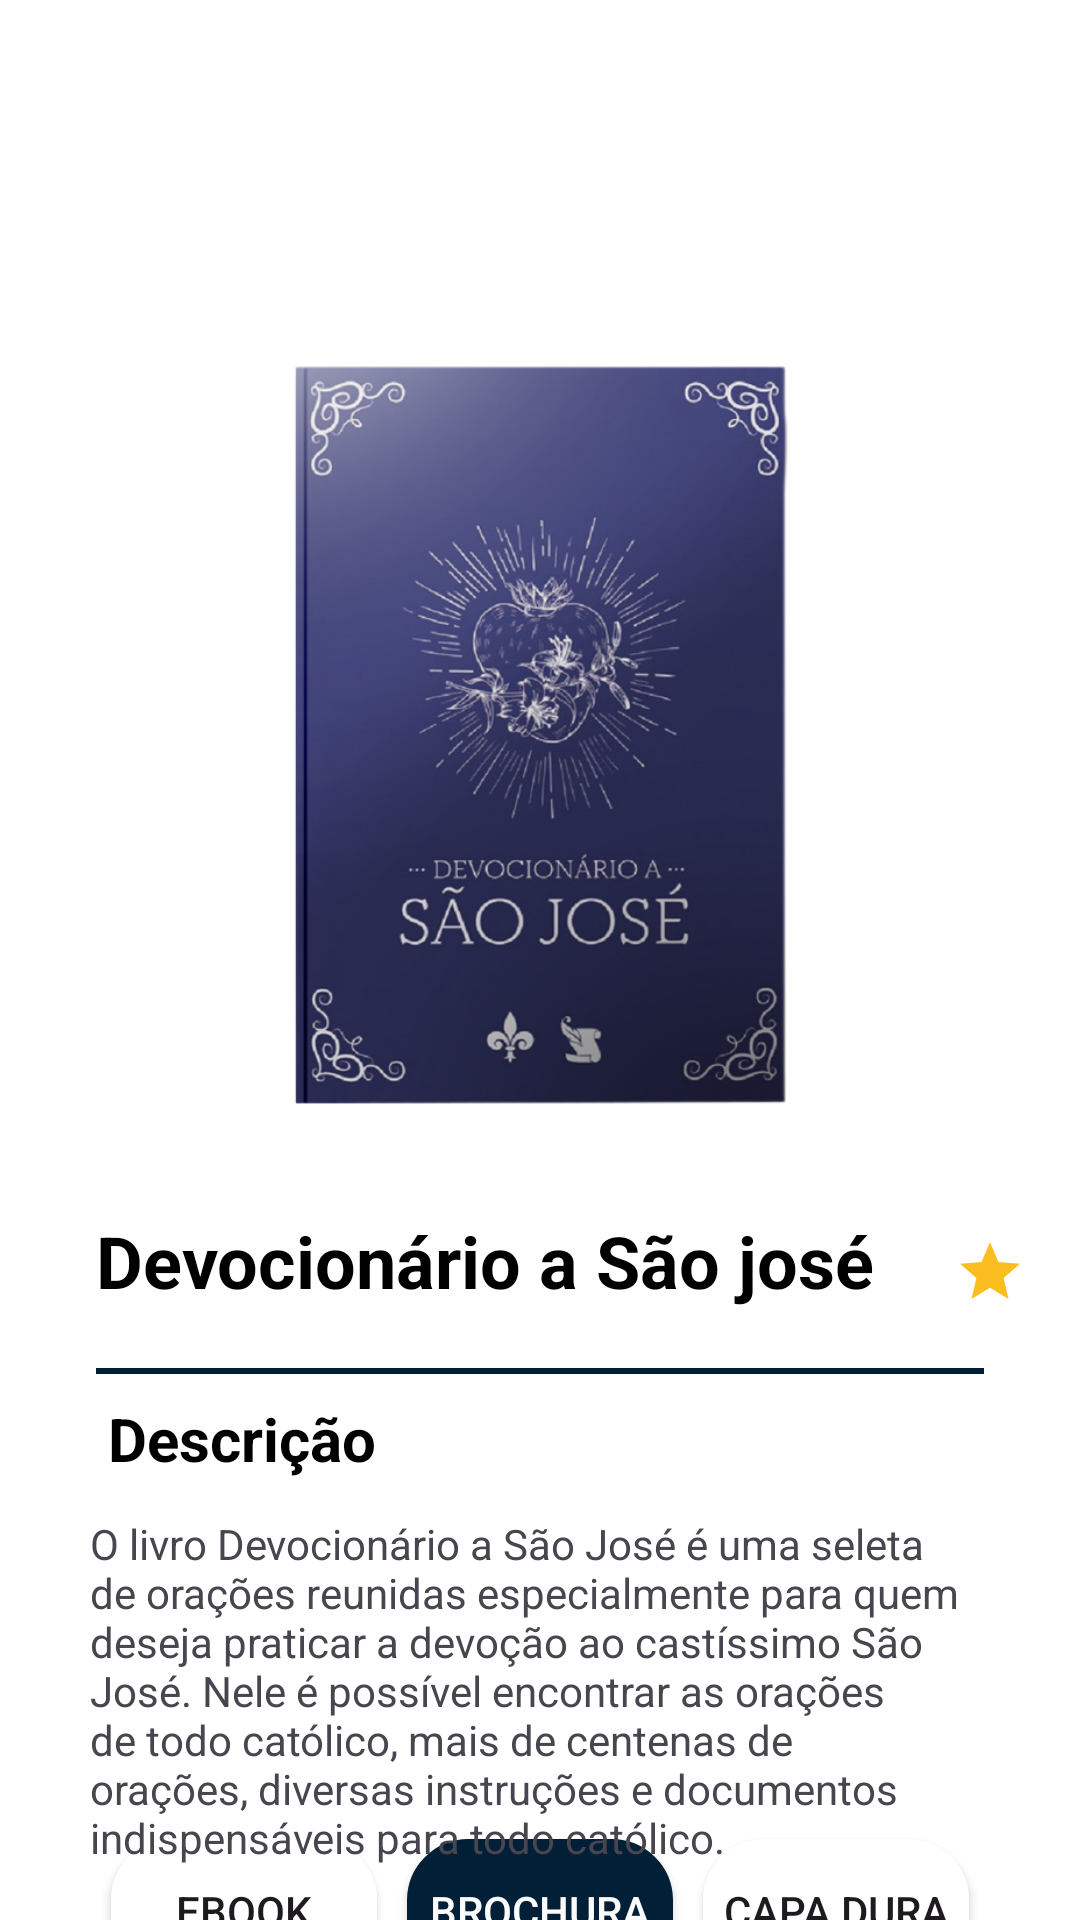

Here is an Android app screen rendered from its layout file. Give the layout XML and the strings, colors and styles it references.
<!-- AndroidManifest.xml: application theme Theme.Projeto11 -->
<!-- res/layout/activity_main_detalhes.xml -->
<?xml version="1.0" encoding="utf-8"?>
<androidx.constraintlayout.widget.ConstraintLayout xmlns:android="http://schemas.android.com/apk/res/android"
    xmlns:app="http://schemas.android.com/apk/res-auto"
    xmlns:tools="http://schemas.android.com/tools"
    android:id="@+id/main"
    android:layout_width="match_parent"
    android:layout_height="wrap_content"
    android:background="@color/white"
    tools:context=".MainActivityDetalhes">

    <LinearLayout
        android:id="@+id/linearLayout3"
        android:layout_width="match_parent"
        android:layout_height="wrap_content"
        android:layout_marginStart="32dp"
        android:layout_marginTop="608dp"
        android:layout_marginEnd="32dp"
        android:orientation="horizontal"
        app:layout_constraintEnd_toEndOf="parent"
        app:layout_constraintHorizontal_bias="1.0"
        app:layout_constraintStart_toStartOf="parent"
        app:layout_constraintTop_toTopOf="parent">

        <androidx.appcompat.widget.AppCompatButton
            android:id="@+id/buttonS"
            android:layout_width="100dp"
            android:layout_height="wrap_content"
            android:layout_margin="5dp"
            android:layout_weight="1"
            android:background="@drawable/btn_borda_cinza"
            android:text="EBook" />

        <androidx.appcompat.widget.AppCompatButton
            android:id="@+id/buttonM"
            android:layout_width="100dp"
            android:layout_height="wrap_content"
            android:layout_margin="5dp"
            android:layout_marginStart="30dp"
            android:layout_marginEnd="30dp"
            android:layout_weight="1"
            android:background="@drawable/btn_borda_azul"
            android:backgroundTint="#011F37"
            android:text="Brochura"
            android:textColor="#FBFBFB" />

        <androidx.appcompat.widget.AppCompatButton
            android:id="@+id/buttonL"
            android:layout_width="100dp"
            android:layout_height="wrap_content"
            android:layout_margin="5dp"
            android:layout_weight="1"
            android:background="@drawable/btn_borda_cinza"
            android:text="Capa Dura" />

    </LinearLayout>

    <ImageView
        android:id="@+id/imageView4"
        android:layout_width="419dp"
        android:layout_height="854dp"
        android:scaleType="fitStart"
        app:layout_constraintEnd_toEndOf="parent"
        app:layout_constraintStart_toStartOf="parent"
        app:layout_constraintTop_toTopOf="parent"
        app:srcCompat="@drawable/background_sao_jose" />

    <ImageView
        android:id="@+id/imageView8"
        android:layout_width="30dp"
        android:layout_height="30dp"
        android:layout_marginTop="32dp"
        android:layout_marginEnd="32dp"
        android:src="@drawable/baseline_favorite_border_24"
        app:layout_constraintEnd_toEndOf="parent"
        app:layout_constraintTop_toTopOf="parent" />

    <ImageView
        android:id="@+id/imageView7"
        android:layout_width="30dp"
        android:layout_height="30dp"
        android:layout_marginStart="32dp"
        android:layout_marginTop="32dp"
        android:src="@drawable/baseline_arrow_back_ios_24"
        app:layout_constraintStart_toStartOf="parent"
        app:layout_constraintTop_toTopOf="parent" />

    <TextView
        android:id="@+id/textView8"
        android:layout_width="262dp"
        android:layout_height="41dp"
        android:layout_marginStart="32dp"
        android:layout_marginTop="404dp"
        android:text="Devocionário a São josé"
        android:textColor="@color/black"
        android:textSize="24sp"
        android:textStyle="bold"
        app:layout_constraintStart_toStartOf="parent"
        app:layout_constraintTop_toTopOf="parent" />

    <ImageView
        android:id="@+id/imageView9"
        android:layout_width="wrap_content"
        android:layout_height="wrap_content"
        android:layout_marginStart="24dp"
        android:layout_marginTop="8dp"
        app:layout_constraintStart_toEndOf="@+id/textView8"
        app:layout_constraintTop_toTopOf="@+id/textView8"
        app:srcCompat="@drawable/baseline_star_24" />

    <TextView
        android:id="@+id/textView10"
        android:layout_width="22dp"
        android:layout_height="23dp"
        android:layout_marginStart="8dp"
        android:layout_marginEnd="32dp"
        android:text="4.5"
        app:layout_constraintBottom_toBottomOf="@+id/imageView9"
        app:layout_constraintEnd_toEndOf="parent"
        app:layout_constraintHorizontal_bias="0.083"
        app:layout_constraintStart_toEndOf="@+id/imageView9"
        app:layout_constraintTop_toTopOf="@+id/imageView9"
        app:layout_constraintVertical_bias="1.0" />

    <View
        android:id="@+id/view2"
        android:layout_width="0dp"
        android:layout_height="2dp"
        android:layout_marginStart="32dp"
        android:layout_marginTop="456dp"
        android:layout_marginEnd="32dp"
        android:background="#011F37"
        app:layout_constraintEnd_toEndOf="parent"
        app:layout_constraintHorizontal_bias="0.0"
        app:layout_constraintStart_toStartOf="parent"
        app:layout_constraintTop_toTopOf="parent" />

    <TextView
        android:id="@+id/textView11"
        android:layout_width="wrap_content"
        android:layout_height="wrap_content"
        android:layout_marginStart="36dp"
        android:layout_marginTop="8dp"
        android:text="Descrição"
        android:textColor="@color/black"
        android:textSize="20sp"
        android:textStyle="bold"
        app:layout_constraintStart_toStartOf="parent"
        app:layout_constraintTop_toBottomOf="@+id/view2" />

    <TextView
        android:id="@+id/textView12"
        android:layout_width="0dp"
        android:layout_height="wrap_content"
        android:layout_marginStart="30dp"
        android:layout_marginTop="12dp"
        android:layout_marginEnd="30dp"
        android:text="O livro Devocionário a São José é uma seleta de orações reunidas especialmente para quem deseja praticar a devoção ao castíssimo São José. Nele é possível encontrar as orações de todo católico, mais de centenas de orações, diversas instruções e documentos indispensáveis para todo católico."
        app:layout_constraintEnd_toEndOf="parent"
        app:layout_constraintHorizontal_bias="0.0"
        app:layout_constraintStart_toStartOf="parent"
        app:layout_constraintTop_toBottomOf="@+id/textView11" />

    <TextView
        android:id="@+id/textView15"
        android:layout_width="wrap_content"
        android:layout_height="wrap_content"
        android:layout_marginStart="44dp"
        android:layout_marginTop="36dp"
        android:text="Preço"
        android:textColor="#011F37"
        android:textSize="16sp"
        android:textStyle="bold"
        app:layout_constraintStart_toStartOf="parent"
        app:layout_constraintTop_toBottomOf="@+id/linearLayout3" />

    <TextView
        android:id="@+id/textView16"
        android:layout_width="wrap_content"
        android:layout_height="wrap_content"
        android:layout_marginStart="32dp"
        android:layout_marginTop="16dp"
        android:text="R$ 39.30"
        android:textColor="#011F37"
        android:textSize="20sp"
        android:textStyle="bold"
        app:layout_constraintStart_toStartOf="parent"
        app:layout_constraintTop_toBottomOf="@+id/textView15" />

    <androidx.appcompat.widget.AppCompatButton
        android:id="@+id/button6"
        android:layout_width="150dp"
        android:layout_height="wrap_content"
        android:layout_marginEnd="28dp"
        android:background="@drawable/btn_fundo_azul"
        android:backgroundTint="#011F37"
        android:text="Comprar agora"
        android:textAllCaps="false"
        android:textColor="@color/white"
        app:layout_constraintBottom_toBottomOf="@+id/textView16"
        app:layout_constraintEnd_toEndOf="parent"
        app:layout_constraintTop_toTopOf="@+id/textView16"
        app:layout_constraintVertical_bias="0.428" />

</androidx.constraintlayout.widget.ConstraintLayout>
<!-- resources referenced by this layout -->
<resources>
  <!-- drawable background_sao_jose: png bitmap (drawable, 368875 bytes) -->
  <!-- drawable baseline_star_24 (drawable) -->
  <vector xmlns:android="http://schemas.android.com/apk/res/android" android:height="24dp" android:tint="#FBBE21" android:viewportHeight="24" android:viewportWidth="24" android:width="24dp">
        
      <path android:fillColor="@android:color/white" android:pathData="M12,17.27L18.18,21l-1.64,-7.03L22,9.24l-7.19,-0.61L12,2 9.19,8.63 2,9.24l5.46,4.73L5.82,21z"/>
      
  </vector>
  <!-- drawable btn_borda_azul (drawable) -->
  <?xml version="1.0" encoding="utf-8"?>
  <selector xmlns:android="http://schemas.android.com/apk/res/android">
      <item>
          <shape android:shape="rectangle">
              <solid android:color="#EEF0FF" />
              <corners android:radius="20dp" />
              <stroke android:color="#87CEEB" android:width="1dp" />
          </shape>
  
      </item>
  </selector>
  <!-- drawable btn_borda_cinza (drawable) -->
  <?xml version="1.0" encoding="utf-8"?>
  <selector xmlns:android="http://schemas.android.com/apk/res/android">
      <item>
          <shape android:shape="rectangle">
              <solid android:color="#ffffff" />
              <corners android:radius="20dp" />
              <stroke android:color="#DEDEDE" />
          </shape>
  
      </item>
  </selector>
  <!-- drawable btn_fundo_azul (drawable) -->
  <?xml version="1.0" encoding="utf-8"?>
  <selector xmlns:android="http://schemas.android.com/apk/res/android">
      <item>
          <shape android:shape="rectangle">
              <solid android:color="#87CEEB" />
              <corners android:radius="10dp" />
          </shape>
      </item>
  </selector>
  <style name="Theme.Projeto11" parent="Base.Theme.Projeto11" />
  <style name="Base.Theme.Projeto11" parent="Theme.Material3.DayNight.NoActionBar">
          
          
      </style>
  <!-- not gathered from this repository: default colours our renderer supplied (Android Studio template values) -->
  <color name="black">#FF000000</color>
  <color name="white">#FFFFFFFF</color>
</resources>
